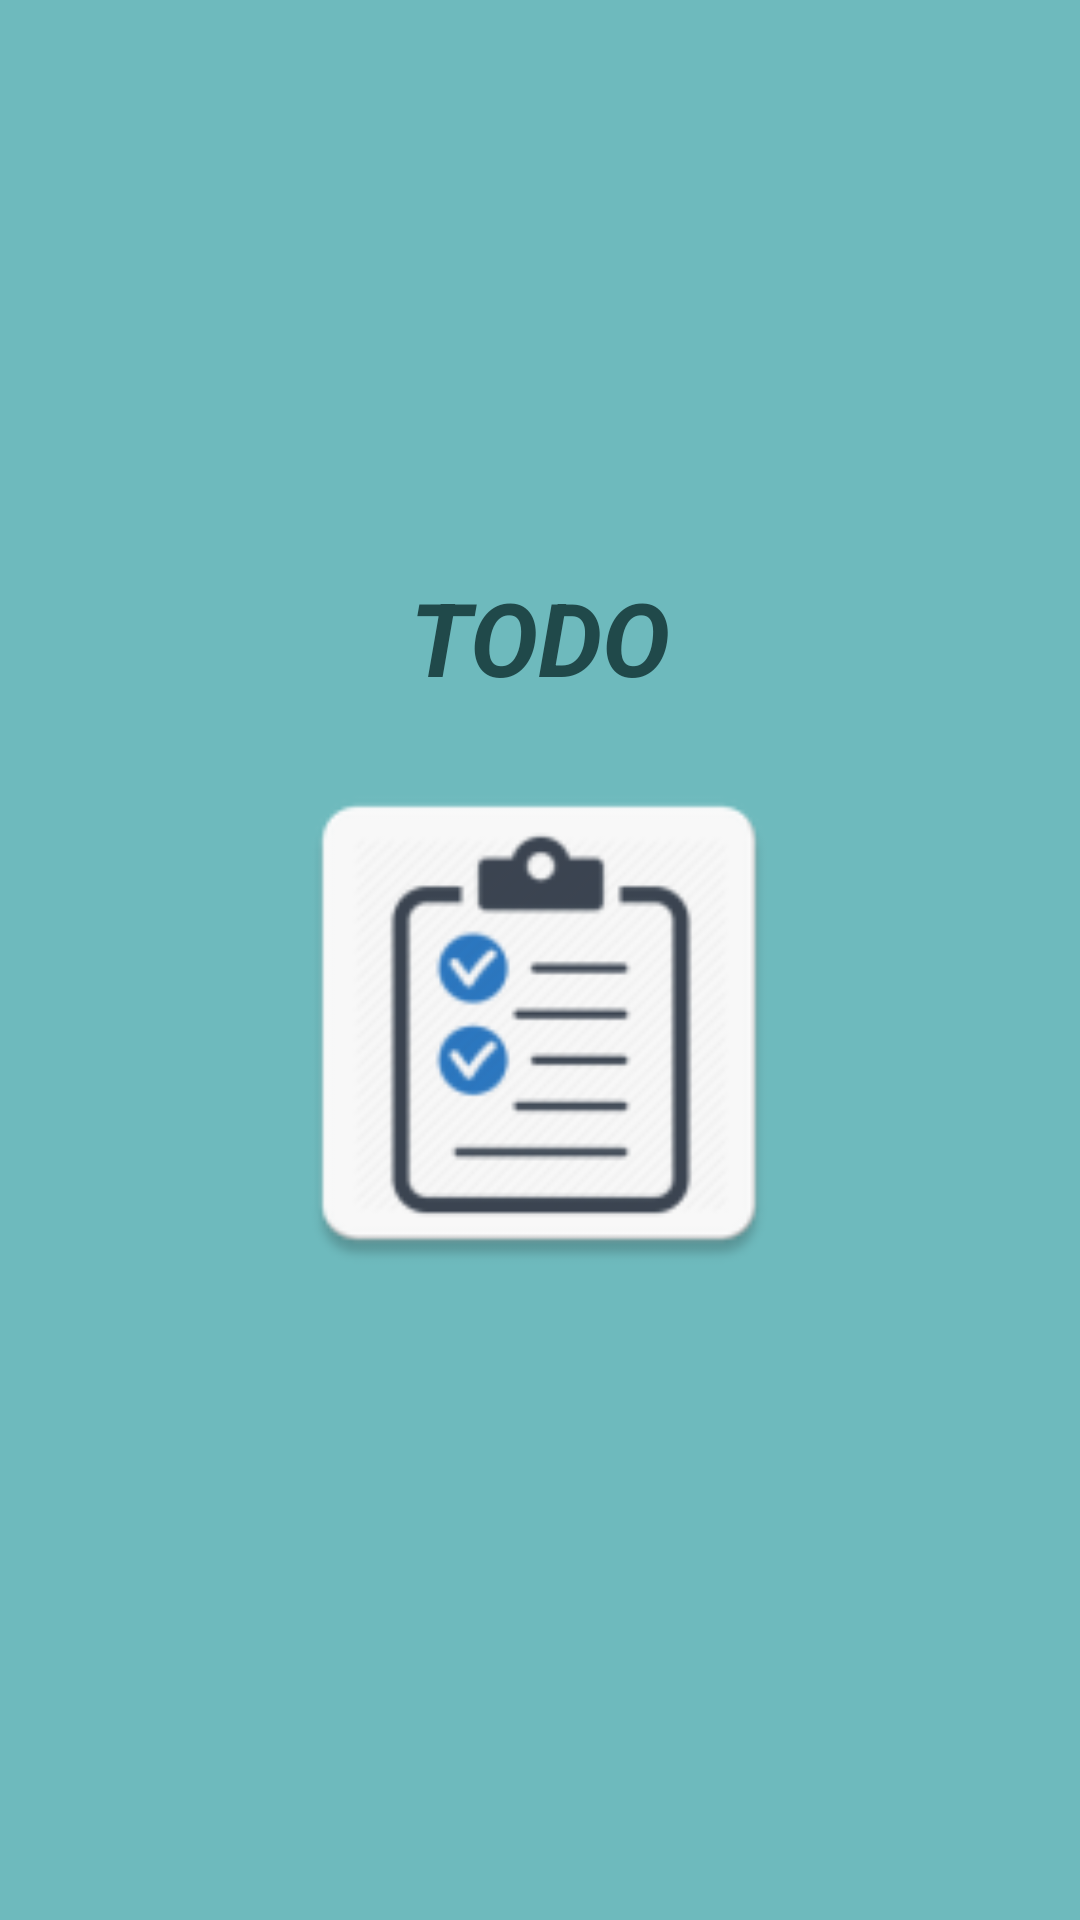

Produce the Android XML layout that renders to this screen, including the resource entries it uses.
<!-- AndroidManifest.xml: application theme Theme.TODOList -->
<!-- res/layout/activity_main.xml -->
<?xml version="1.0" encoding="utf-8"?>
<layout
    xmlns:tools="http://schemas.android.com/tools"
    xmlns:android="http://schemas.android.com/apk/res/android"
    xmlns:app="http://schemas.android.com/apk/res-auto">

    <androidx.constraintlayout.widget.ConstraintLayout
        android:layout_width="match_parent"
        android:layout_height="match_parent"
        android:orientation="vertical"
        tools:context=".Ui.MainActivity"
        android:background="#6EBABD"
        >


        <TextView
            android:id="@+id/textView"
            android:layout_width="359dp"
            android:layout_height="67dp"
            android:text="TODO"
            android:textAlignment="center"
            android:textColor="#20494A"
            android:textSize="34sp"
            android:textStyle="bold|italic"
            app:layout_constraintBottom_toBottomOf="parent"
            app:layout_constraintEnd_toEndOf="parent"
            app:layout_constraintHorizontal_bias="0.307"
            app:layout_constraintStart_toStartOf="parent"
            app:layout_constraintTop_toTopOf="parent"
            app:layout_constraintVertical_bias="0.331" />

        <ProgressBar
            android:id="@+id/progress"
            android:visibility="gone"
            android:backgroundTint="@color/white"
            android:layout_width="220dp"
            android:layout_height="49dp"
            android:layout_marginTop="29dp"
            app:layout_constraintBottom_toBottomOf="parent"
            app:layout_constraintEnd_toEndOf="parent"
            app:layout_constraintHorizontal_bias="0.497"
            app:layout_constraintStart_toStartOf="parent"
            app:layout_constraintTop_toBottomOf="@+id/textView"
            app:layout_constraintVertical_bias="0.081"
            tools:ignore="InvalidId" />

        <ImageView
            android:id="@+id/imageView2"
            android:layout_width="194dp"
            android:layout_height="182dp"
            app:layout_constraintBottom_toBottomOf="parent"
            app:layout_constraintEnd_toEndOf="parent"
            app:layout_constraintHorizontal_bias="0.497"
            app:layout_constraintStart_toStartOf="parent"
            app:layout_constraintTop_toTopOf="parent"
            app:layout_constraintVertical_bias="0.546"
            app:srcCompat="@mipmap/ic_todo" />

    </androidx.constraintlayout.widget.ConstraintLayout>
</layout>
<!-- resources referenced by this layout -->
<resources>
  <!-- mipmap ic_todo: png bitmap (mipmap-hdpi, 3183 bytes) -->
  <style name="Theme.TODOList" parent="Theme.MaterialComponents.DayNight.NoActionBar">
          
          <item name="colorPrimary">@color/purple_500</item>
          <item name="colorPrimaryVariant">@color/teal_700</item>
          <item name="colorOnPrimary">@color/white</item>
          
          <item name="colorSecondary">@color/teal_200</item>
          <item name="colorSecondaryVariant">@color/teal_700</item>
          <item name="colorOnSecondary">@color/black</item>
          
          <item name="android:statusBarColor" tools:targetApi="l">?attr/colorPrimaryVariant</item>
          
      </style>
  <!-- not gathered from this repository: default colours our renderer supplied (Android Studio template values) -->
  <color name="purple_500">#FF6200EE</color>
  <color name="teal_200">#FF03DAC5</color>
  <color name="teal_700">#FF018786</color>
  <color name="black">#FF000000</color>
  <color name="white">#FFFFFFFF</color>
</resources>
